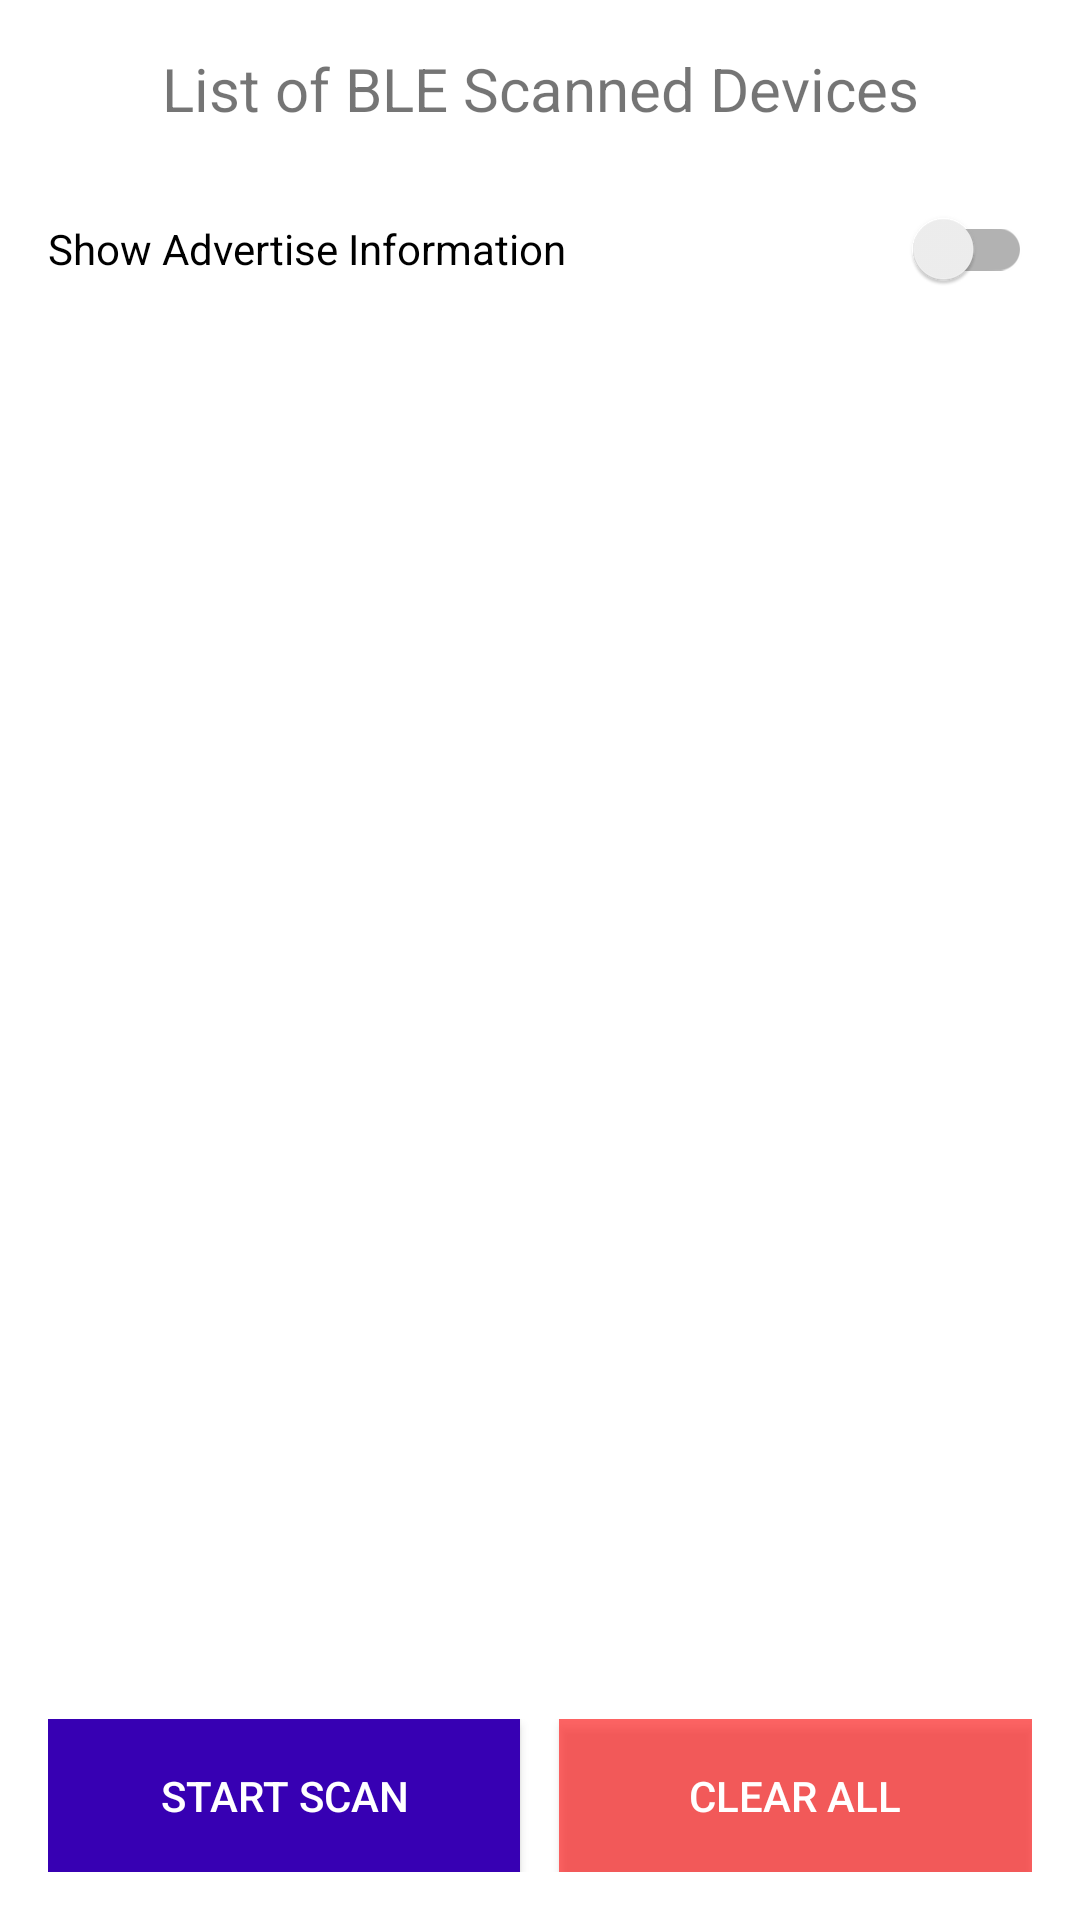

The Android layout XML behind this screen, and the referenced resources:
<!-- AndroidManifest.xml: application theme Theme.BleDemoScanConnect -->
<!-- res/layout/activity_scan_results.xml -->
<?xml version="1.0" encoding="utf-8"?>
<layout xmlns:android="http://schemas.android.com/apk/res/android"
    xmlns:app="http://schemas.android.com/apk/res-auto">
<androidx.constraintlayout.widget.ConstraintLayout
    android:layout_width="match_parent"
    android:layout_height="match_parent">

    <androidx.appcompat.widget.AppCompatTextView
        android:id="@+id/title"
        android:layout_width="match_parent"
        android:layout_height="wrap_content"
        android:layout_margin="@dimen/layout_margin"
        android:gravity="center_horizontal"
        android:text="@string/list_of_ble_scanned_devices"
        android:textSize="@dimen/title_text_size"
        app:layout_constraintEnd_toEndOf="parent"
        app:layout_constraintStart_toStartOf="parent"
        app:layout_constraintTop_toTopOf="parent" />

    <androidx.appcompat.widget.SwitchCompat
        android:id="@+id/showAdvertiseDataSwitch"
        android:layout_width="match_parent"
        android:layout_height="wrap_content"
        android:layout_margin="@dimen/layout_margin"
        android:text="@string/show_advertise_data"
        app:layout_constraintEnd_toEndOf="parent"
        app:layout_constraintStart_toStartOf="parent"
        app:layout_constraintTop_toBottomOf="@+id/title" />

    <androidx.recyclerview.widget.RecyclerView
        android:id="@+id/scan_recycler"
        android:layout_width="match_parent"
        android:layout_height="0dp"
        android:layout_marginBottom="@dimen/layout_margin"
        android:padding="@dimen/layout_margin"
        app:layout_constraintBottom_toTopOf="@+id/layoutButtons"
        app:layout_constraintEnd_toEndOf="parent"
        app:layout_constraintStart_toStartOf="parent"
        app:layout_constraintTop_toBottomOf="@+id/showAdvertiseDataSwitch" />
<androidx.appcompat.widget.LinearLayoutCompat
    android:id="@+id/layoutButtons"
    android:layout_width="match_parent"
    android:layout_height="wrap_content"
    android:layout_margin="@dimen/layout_margin"
    app:layout_constraintBottom_toBottomOf="parent"
    app:layout_constraintEnd_toEndOf="parent"
    app:layout_constraintStart_toStartOf="parent"
    >

    <androidx.appcompat.widget.AppCompatButton
        android:id="@+id/btnStartScan"
        android:layout_weight="0.48"
        android:layout_width="0dp"
        android:layout_height="wrap_content"
        android:background="@color/purple_700"
        android:paddingHorizontal="@dimen/button_horizontal_padding"
        android:paddingVertical="@dimen/button_vertical_padding"
        android:text="@string/start_scan"
        android:textColor="@color/white"
        android:textSize="@dimen/button_text_size"
        />
<Space android:layout_height="match_parent"
    android:layout_width="0dp"
    android:layout_weight="0.04"/>
    <androidx.appcompat.widget.AppCompatButton
        android:id="@+id/btnClearAll"
        android:layout_weight="0.48"
        android:layout_width="0dp"
        android:layout_height="wrap_content"
        android:background="@color/red"
        android:paddingHorizontal="@dimen/button_horizontal_padding"
        android:paddingVertical="@dimen/button_vertical_padding"
        android:text="@string/clear_all"
        android:textColor="@color/white"
        android:textSize="@dimen/button_text_size"
        />
</androidx.appcompat.widget.LinearLayoutCompat>
</androidx.constraintlayout.widget.ConstraintLayout>
</layout>
<!-- resources referenced by this layout -->
<resources>
  <color name="purple_700">#FF3700B3</color>
  <color name="red">#99FF0000</color>
  <color name="white">#FFFFFFFF</color>
  <dimen name="button_horizontal_padding">36dp</dimen>
  <dimen name="button_text_size">14sp</dimen>
  <dimen name="button_vertical_padding">16dp</dimen>
  <dimen name="layout_margin">16dp</dimen>
  <dimen name="title_text_size">20sp</dimen>
  <string name="clear_all">Clear All</string>
  <string name="list_of_ble_scanned_devices">List of BLE Scanned Devices</string>
  <string name="show_advertise_data">Show Advertise Information</string>
  <string name="start_scan">Start Scan</string>
  <style name="Theme.BleDemoScanConnect" parent="Theme.MaterialComponents.Light.DarkActionBar">
          
          <item name="colorPrimary">@color/purple_500</item>
          <item name="colorPrimaryVariant">@color/purple_700</item>
          <item name="colorOnPrimary">@color/white</item>
          
          <item name="colorSecondary">@color/teal_200</item>
          <item name="colorSecondaryVariant">@color/teal_700</item>
          <item name="colorOnSecondary">@color/black</item>
          
          <item name="android:statusBarColor">?attr/colorPrimaryVariant</item>
          
      </style>
  <color name="purple_500">#FF6200EE</color>
  <color name="teal_200">#FF03DAC5</color>
  <color name="teal_700">#FF018786</color>
  <color name="black">#FF000000</color>
</resources>
